Image classification data set "cashew_leaf_dataset" (davydon22/CashewNet-An-Ensemble-Deep-Learning-Framework on GitHub). Class labels (4): anthracnose, healthy, leaf miner, red rust.

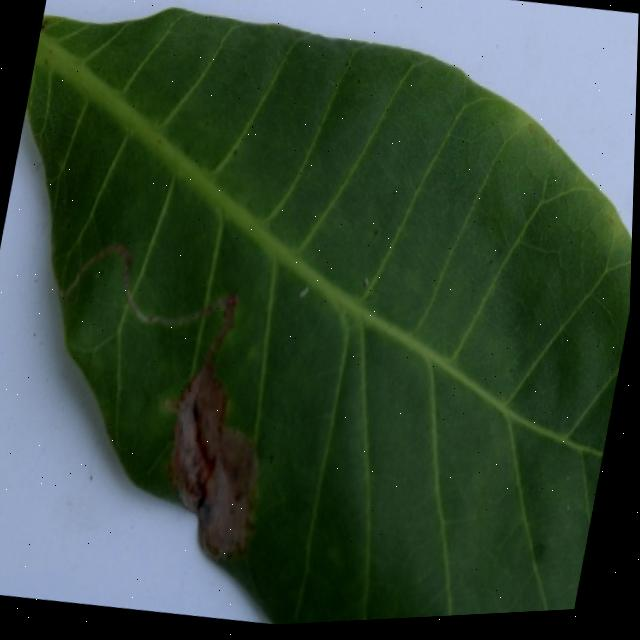
Label: leaf miner

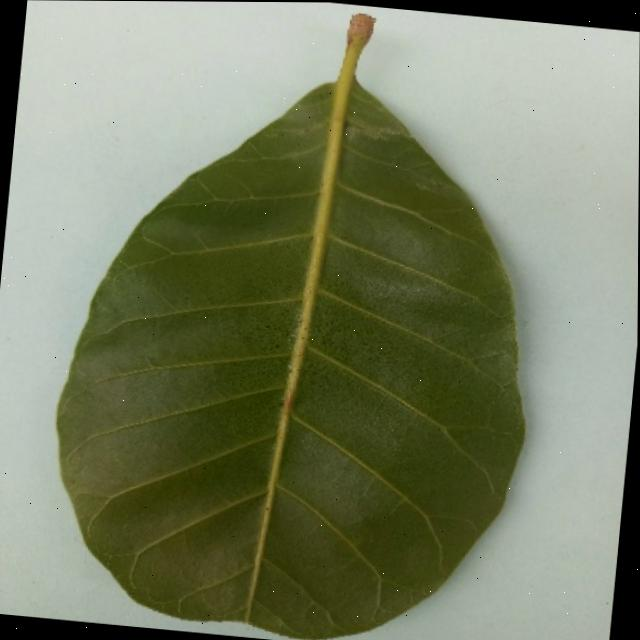
Label: healthy

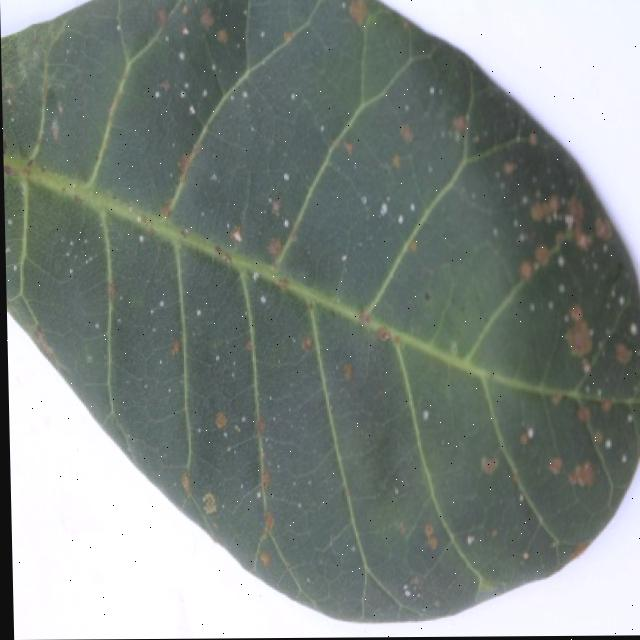
Label: red rust

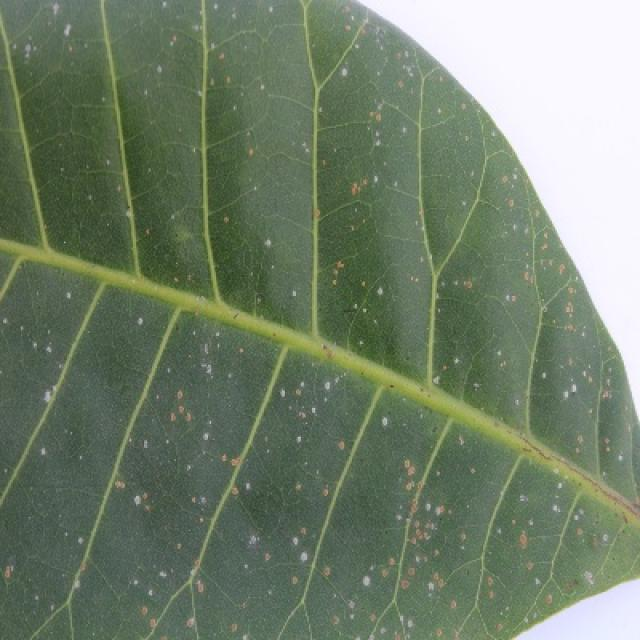
Label: red rust

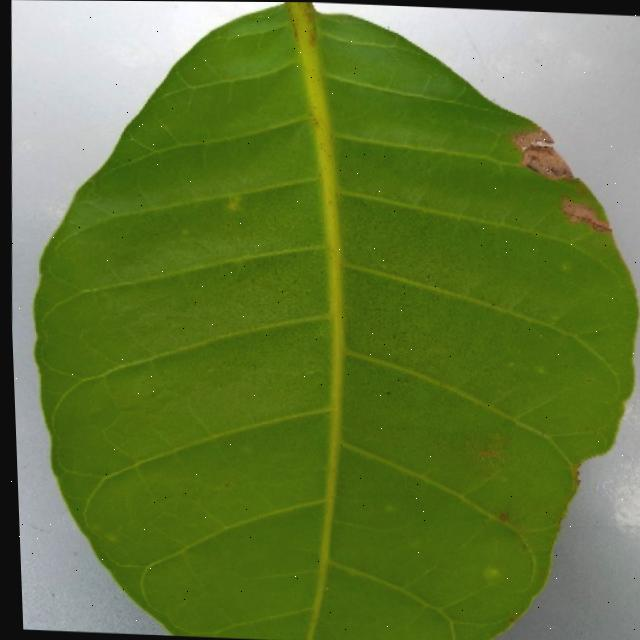
Label: anthracnose

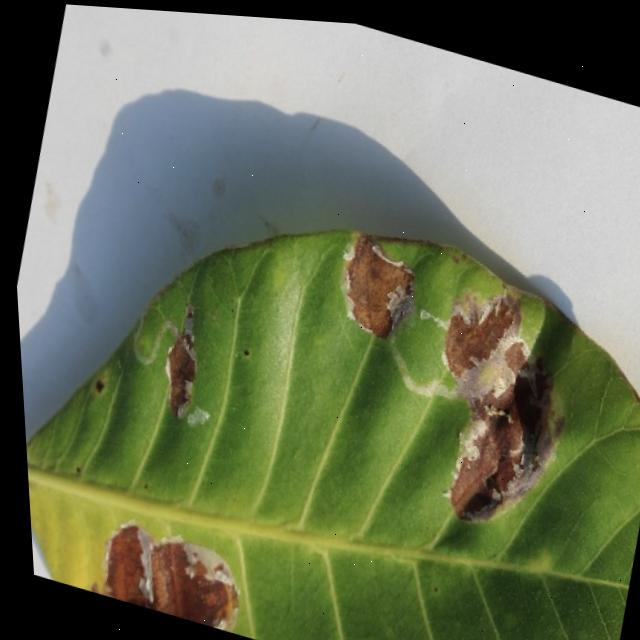
Label: leaf miner
